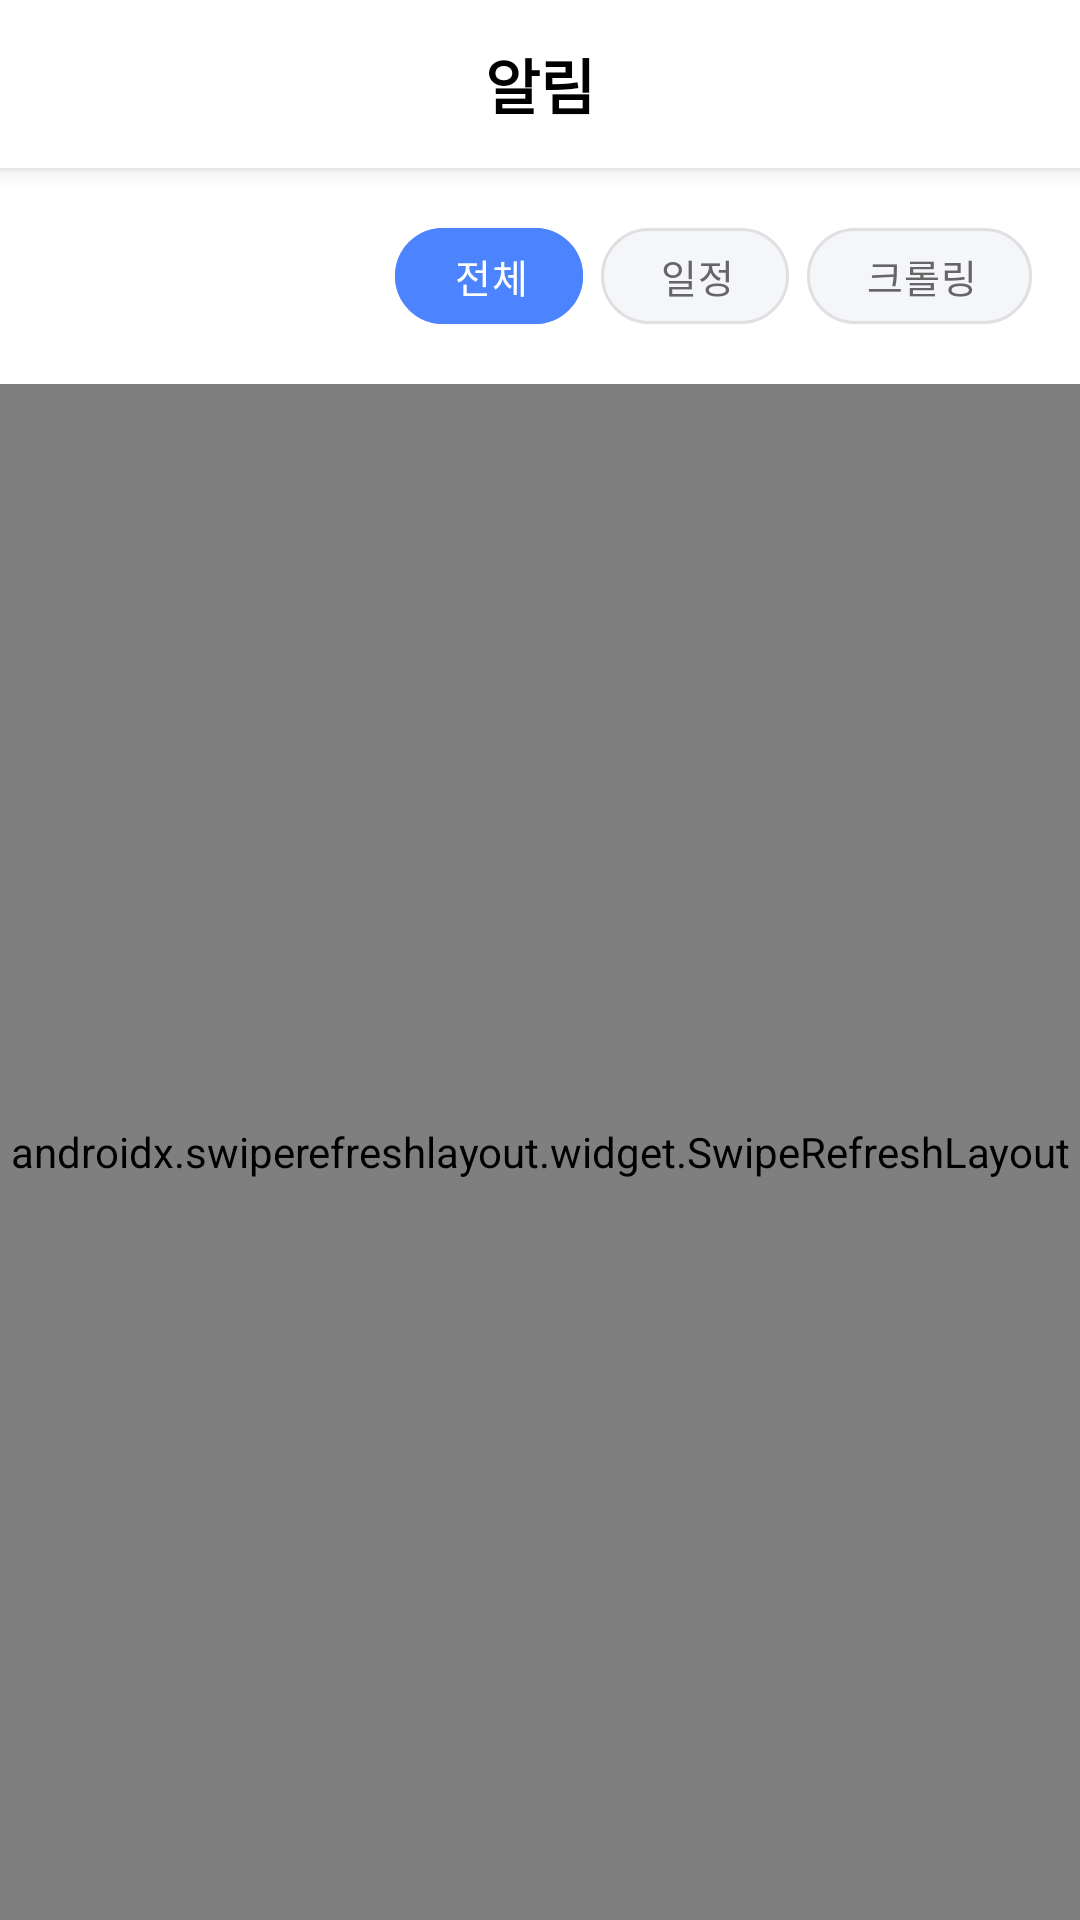

Android layout source for this screen:
<!-- AndroidManifest.xml: application theme Theme.mobile_android -->
<!-- res/layout/fragment_notification.xml -->
<?xml version="1.0" encoding="utf-8"?>
<androidx.constraintlayout.widget.ConstraintLayout xmlns:android="http://schemas.android.com/apk/res/android"
    xmlns:app="http://schemas.android.com/apk/res-auto"
    xmlns:tools="http://schemas.android.com/tools"
    android:layout_width="match_parent"
    android:layout_height="match_parent"
    android:clickable="true"
    android:focusable="true"
    android:background="@color/white"
    tools:context=".ui.notification.NotificationFragment"
    android:fitsSystemWindows="true"
    >

    
    <FrameLayout
        android:id="@+id/header"
        android:layout_width="match_parent"
        android:layout_height="wrap_content"
        android:background="@android:color/white"
        android:elevation="4dp"
        app:layout_constraintTop_toTopOf="parent">

        <androidx.appcompat.widget.Toolbar
            android:id="@+id/toolbar"
            android:layout_width="match_parent"
            android:layout_height="?attr/actionBarSize"
            android:background="@android:color/transparent"
            android:theme="@style/ThemeOverlay.AppCompat.ActionBar"
            app:popupTheme="@style/ThemeOverlay.AppCompat.Light">

            <ImageButton
                android:id="@+id/btn_back"
                android:layout_width="wrap_content"
                android:layout_height="wrap_content"
                android:layout_marginEnd="8dp"
                android:background="?attr/selectableItemBackgroundBorderless"
                android:contentDescription="@string/back_button_desc"
                android:src="@drawable/ic_arrow_back" />

            <TextView
                android:id="@+id/toolbar_title"
                android:layout_width="wrap_content"
                android:layout_height="wrap_content"
                android:layout_gravity="center"
                android:text="@string/notifications_title"
                android:textColor="@android:color/black"
                android:textSize="20sp"
                android:textStyle="bold"
                />
        </androidx.appcompat.widget.Toolbar>
    </FrameLayout>

    
    <com.google.android.material.card.MaterialCardView
        android:id="@+id/card_permission_tip"
        android:layout_width="0dp"
        android:layout_height="wrap_content"
        android:layout_marginHorizontal="@dimen/screen_horizontal_padding"
        android:layout_marginTop="12dp"
        android:visibility="gone"
        app:cardBackgroundColor="#F6F8FF"
        app:cardCornerRadius="18dp"
        app:cardElevation="0dp"
        app:strokeColor="#E0E4FF"
        app:strokeWidth="1dp"
        app:layout_constraintTop_toBottomOf="@+id/header"
        app:layout_constraintStart_toStartOf="parent"
        app:layout_constraintEnd_toEndOf="parent">

        <LinearLayout
            android:layout_width="match_parent"
            android:layout_height="wrap_content"
            android:orientation="vertical"
            android:padding="20dp">

            <TextView
                android:layout_width="wrap_content"
                android:layout_height="wrap_content"
                android:text="알림 권한 필요"
                android:textColor="@android:color/black"
                android:textSize="14sp"
                android:textStyle="bold" />

            <TextView
                android:layout_width="match_parent"
                android:layout_height="wrap_content"
                android:layout_marginTop="8dp"
                android:text="마이페이지에서 알림 권한을 활성화하면 실시간으로 알림을 받을 수 있습니다"
                android:textColor="#4D4D4D"
                android:textSize="13sp"
                android:lineSpacingExtra="2dp" />

            <Button
                android:id="@+id/btn_go_to_settings"
                android:layout_width="wrap_content"
                android:layout_height="wrap_content"
                android:layout_marginTop="12dp"
                android:text="마이페이지로 이동"
                android:textSize="13sp"
                style="@style/Widget.MaterialComponents.Button.TextButton" />
        </LinearLayout>
    </com.google.android.material.card.MaterialCardView>

    
    <LinearLayout
        android:id="@+id/layout_header"
        android:layout_width="match_parent"
        android:layout_height="wrap_content"
        android:orientation="horizontal"
        android:gravity="center_vertical"
        android:paddingHorizontal="@dimen/screen_horizontal_padding"
        android:paddingVertical="@dimen/item_spacing"
        app:layout_constraintTop_toBottomOf="@+id/card_permission_tip"
        app:layout_constraintStart_toStartOf="parent"
        app:layout_constraintEnd_toEndOf="parent">

        <TextView
            android:id="@+id/tv_notification_unread_count"
            android:layout_width="0dp"
            android:layout_height="wrap_content"
            android:layout_weight="1"
            android:textSize="16sp"
            android:textColor="#1A1A1A"
            android:textStyle="bold"
            tools:text="읽지 않은 알림 3개" />

        
        <com.google.android.material.chip.ChipGroup
            android:id="@+id/chip_notification_filters"
            android:layout_width="wrap_content"
            android:layout_height="wrap_content"
            app:chipSpacingHorizontal="6dp"
            app:singleLine="true"
            app:singleSelection="true">

            <com.google.android.material.chip.Chip
                android:id="@+id/chip_filter_all"
                style="@style/InstagramFilterChip"
                android:layout_width="wrap_content"
                android:layout_height="wrap_content"
                android:checked="true"
                android:text="@string/notification_filter_all" />

            <com.google.android.material.chip.Chip
                android:id="@+id/chip_filter_deadline"
                style="@style/InstagramFilterChip"
                android:layout_width="wrap_content"
                android:layout_height="wrap_content"
                android:text="@string/notification_filter_deadline" />

            <com.google.android.material.chip.Chip
                android:id="@+id/chip_filter_new"
                style="@style/InstagramFilterChip"
                android:layout_width="wrap_content"
                android:layout_height="wrap_content"
                android:text="@string/notification_filter_new" />
        </com.google.android.material.chip.ChipGroup>
    </LinearLayout>

    
    <androidx.swiperefreshlayout.widget.SwipeRefreshLayout
        android:id="@+id/notification_swipe_refresh"
        android:layout_width="0dp"
        android:layout_height="0dp"
        app:layout_constraintTop_toBottomOf="@+id/layout_header"
        app:layout_constraintBottom_toBottomOf="parent"
        app:layout_constraintStart_toStartOf="parent"
        app:layout_constraintEnd_toEndOf="parent">

        <androidx.recyclerview.widget.RecyclerView
            android:id="@+id/notifications_recycler_view"
            android:layout_width="match_parent"
            android:layout_height="match_parent"
            android:clipToPadding="false"
            android:paddingHorizontal="@dimen/screen_horizontal_padding"
            android:paddingTop="@dimen/item_spacing_small"
            android:paddingBottom="@dimen/screen_bottom_padding"
            tools:listitem="@layout/item_notification"
            app:layoutManager="androidx.recyclerview.widget.LinearLayoutManager" />
    </androidx.swiperefreshlayout.widget.SwipeRefreshLayout>

    
    <TextView
        android:id="@+id/tv_notification_empty"
        android:layout_width="wrap_content"
        android:layout_height="wrap_content"
        android:text="@string/notification_empty_message"
        android:textColor="#999999"
        android:textSize="15sp"
        android:visibility="gone"
        app:layout_constraintTop_toBottomOf="@+id/layout_header"
        app:layout_constraintBottom_toBottomOf="parent"
        app:layout_constraintStart_toStartOf="parent"
        app:layout_constraintEnd_toEndOf="parent" />

</androidx.constraintlayout.widget.ConstraintLayout>
<!-- res/layout/item_notification.xml (included above) -->
<?xml version="1.0" encoding="utf-8"?>
<com.google.android.material.card.MaterialCardView xmlns:android="http://schemas.android.com/apk/res/android"
    xmlns:app="http://schemas.android.com/apk/res-auto"
    android:id="@+id/card_notification"
    android:layout_width="match_parent"
    android:layout_height="wrap_content"
    android:layout_marginBottom="12dp"
    app:cardCornerRadius="16dp"
    app:cardElevation="8dp"
    android:background="@android:color/white">

    <LinearLayout
        android:layout_width="match_parent"
        android:layout_height="wrap_content"
        android:orientation="horizontal"
        android:padding="16dp">

        
        <View
            android:id="@+id/left_color_indicator"
            android:layout_width="4dp"
            android:layout_height="match_parent"
            android:layout_marginEnd="12dp"
            android:background="@color/notification_status_color" />

        
        <LinearLayout
            android:layout_width="0dp"
            android:layout_height="wrap_content"
            android:layout_weight="1"
            android:orientation="vertical">

            

            
            <TextView
                android:id="@+id/tv_notification_label"
                android:layout_width="wrap_content"
                android:layout_height="wrap_content"
                android:layout_marginBottom="8dp"
                android:background="@drawable/bg_notification_label"
                android:paddingHorizontal="10dp"
                android:paddingVertical="4dp"
                android:text="@string/notification_label"
                android:textColor="@color/notification_label_color"
                android:textSize="11sp"
                android:textStyle="bold" />

            <TextView
                android:id="@+id/tv_notification_title"
                android:layout_width="match_parent"
                android:layout_height="wrap_content"
                android:layout_marginBottom="4dp"
                android:text="@string/notification_title"
                android:textColor="@android:color/black"
                android:textSize="16sp"
                android:textStyle="bold" />

            
            <TextView
                android:id="@+id/tv_notification_body"
                android:layout_width="match_parent"
                android:layout_height="wrap_content"
                android:layout_marginBottom="12dp"
                android:text="@string/notification_body"
                android:textColor="@android:color/darker_gray"
                android:textSize="14sp" />

            
            <TextView
                android:id="@+id/tv_notification_time"
                android:layout_width="wrap_content"
                android:layout_height="wrap_content"
                android:text="@string/notification_time"
                android:textColor="@color/gray"
                android:textSize="12sp" />

        </LinearLayout>

        
        <ImageView
            android:id="@+id/iv_delete"
            android:layout_width="24dp"
            android:layout_height="24dp"
            android:layout_marginStart="8dp"
            android:background="?attr/selectableItemBackgroundBorderless"
            android:src="@drawable/ic_delete"
            app:tint="@color/gray" />

    </LinearLayout>

</com.google.android.material.card.MaterialCardView>
<!-- resources referenced by this layout -->
<resources>
  <color name="gray">#808080</color>
  <color name="notification_label_color">#4CAF50</color>
  <color name="notification_status_color">#FF5722</color>
  <color name="white">#FFFFFFFF</color>
  <dimen name="item_spacing">12dp</dimen>
  <dimen name="item_spacing_small">8dp</dimen>
  <dimen name="screen_bottom_padding">80dp</dimen>
  <dimen name="screen_horizontal_padding">16dp</dimen>
  <!-- drawable ic_delete (drawable) -->
  <vector xmlns:android="http://schemas.android.com/apk/res/android"
      android:width="24dp"
      android:height="24dp"
      android:viewportWidth="24"
      android:viewportHeight="24">
    <path
        android:fillColor="#757575"
        android:pathData="M6,19c0,1.1 0.9,2 2,2h8c1.1,0 2,-0.9 2,-2V7H6v12zM19,4h-3.5l-1,-1h-5l-1,1H5v2h14V4z"/>
  </vector>
  <string name="back_button_desc">뒤로가기</string>
  <string name="notification_body">알림 내용</string>
  <string name="notification_empty_message">새 알림이 없습니다.</string>
  <string name="notification_filter_all">전체</string>
  <string name="notification_filter_deadline">일정</string>
  <string name="notification_filter_new">크롤링</string>
  <string name="notification_label">알림 라벨</string>
  <string name="notification_time">2시간 전</string>
  <string name="notification_title">알림 제목</string>
  <string name="notifications_title">알림</string>
  <style name="InstagramFilterChip" parent="Widget.MaterialComponents.Chip.Choice">
          <item name="chipBackgroundColor">@color/chip_background_state</item>
          <item name="chipStrokeColor">@color/chip_stroke_state</item>
          <item name="chipStrokeWidth">1dp</item>
          <item name="chipCornerRadius">16dp</item>
          <item name="android:textColor">@color/chip_text_state</item>
          <item name="chipMinHeight">32dp</item>
          <item name="chipStartPadding">12dp</item>
          <item name="chipEndPadding">12dp</item>
          <item name="android:textSize">13sp</item>
          <item name="checkedIconVisible">false</item>
          <item name="chipIconVisible">false</item>
      </style>
  <style name="Theme.mobile_android" parent="Base.Theme.mobile_android" />
  <style name="Base.Theme.mobile_android" parent="Theme.MaterialComponents.DayNight.NoActionBar">
          
  
          <item name="colorPrimary">@color/login_bg1</item>
          <item name="colorPrimaryVariant">@color/login_bg1</item>
          <item name="colorOnPrimary">@color/white</item>
          <item name="colorSecondary">@color/login_bg2</item>
          <item name="colorSecondaryVariant">@color/login_bg2</item>
          <item name="colorOnSecondary">@color/login_bg2</item>
          <item name="android:statusBarColor">@color/login_bg1</item>
  
          
          <item name="android:windowDrawsSystemBarBackgrounds">true</item>
          <item name="android:navigationBarColor">@color/white</item>
      </style>
  <color name="login_bg1">#0B0E18</color>
  <color name="login_bg2">#673AB7</color>
</resources>
